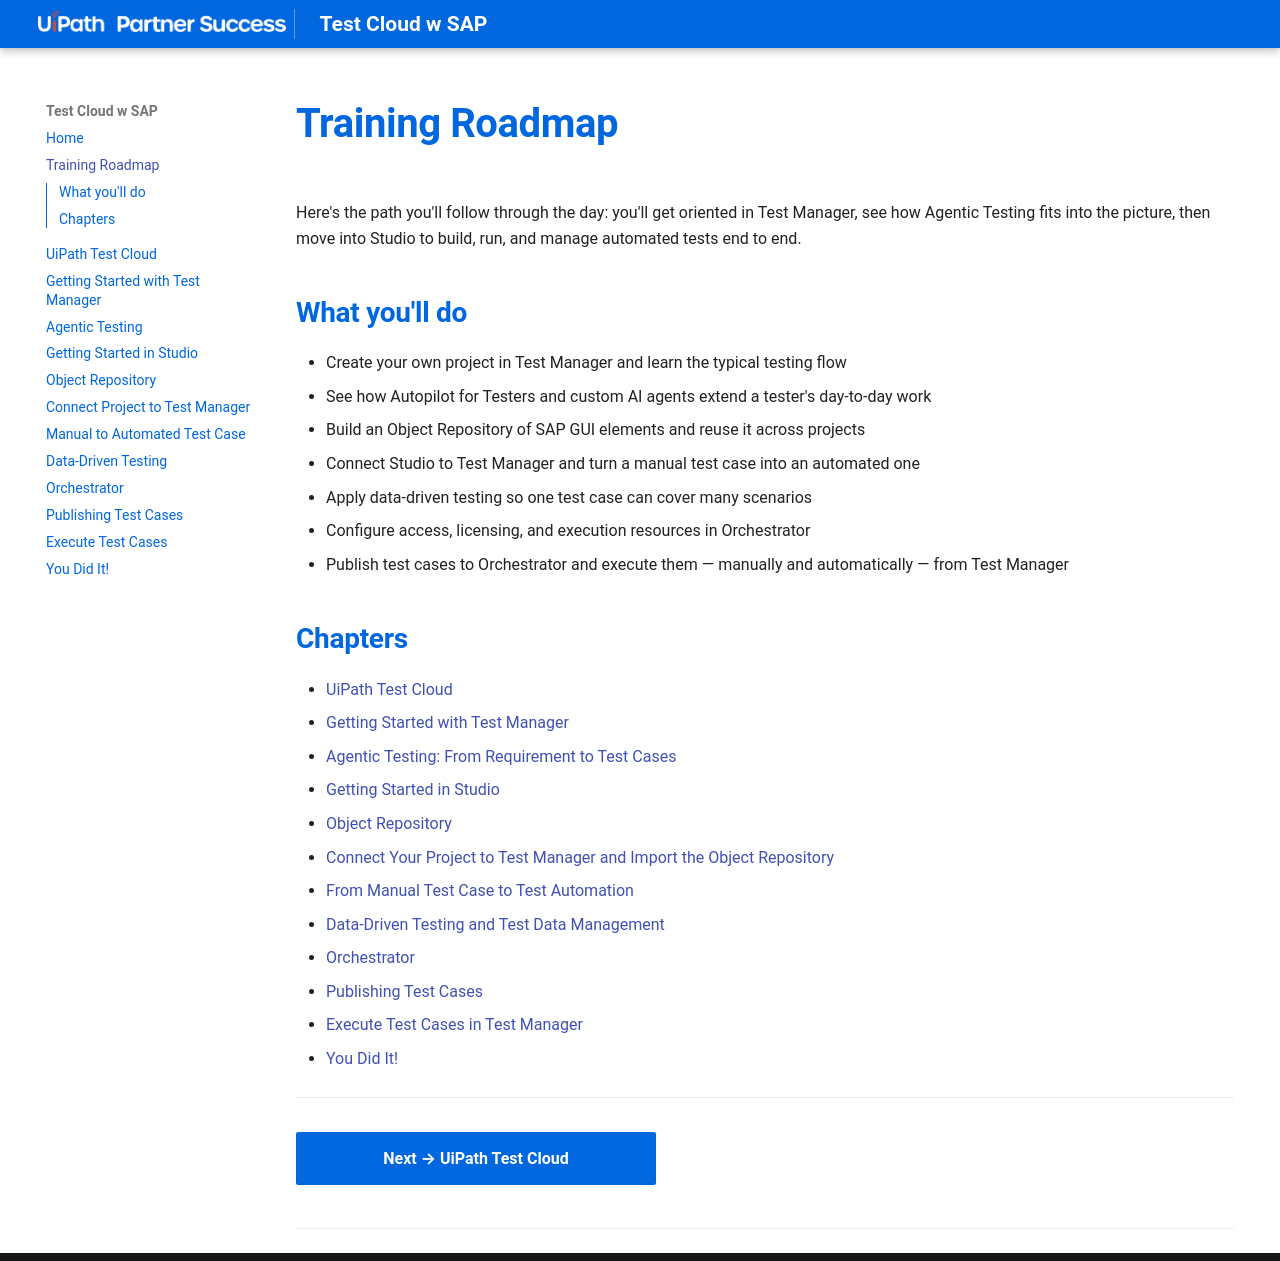

repository: vitalieciupac-ro/test-cloud-w-sap · page: training/index.html · generator: mkdocs

# Training Roadmap

Here's the path you'll follow through the day: you'll get oriented in Test Manager, see how Agentic Testing fits into the picture, then move into Studio to build, run, and manage automated tests end to end.

## What you'll do

- Create your own project in Test Manager and learn the typical testing flow
- See how Autopilot for Testers and custom AI agents extend a tester's day-to-day work
- Build an Object Repository of SAP GUI elements and reuse it across projects
- Connect Studio to Test Manager and turn a manual test case into an automated one
- Apply data-driven testing so one test case can cover many scenarios
- Configure access, licensing, and execution resources in Orchestrator
- Publish test cases to Orchestrator and execute them — manually and automatically — from Test Manager

## Chapters

- [UiPath Test Cloud](00-uipath-test-cloud.md)
- [Getting Started with Test Manager](01-getting-started-test-manager.md)
- [Agentic Testing: From Requirement to Test Cases](02-agentic-testing.md)
- [Getting Started in Studio](03-getting-started-studio.md)
- [Object Repository](04-object-repository.md)
- [Connect Your Project to Test Manager and Import the Object Repository](06-connect-project-to-test-manager.md)
- [From Manual Test Case to Test Automation](07-manual-to-automated-test-case.md)
- [Data-Driven Testing and Test Data Management](08-data-driven-testing.md)
- [Orchestrator](09-orchestrator.md)
- [Publishing Test Cases](10-publishing-test-cases.md)
- [Execute Test Cases in Test Manager](11-execute-test-cases.md)
- [You Did It!](you-did-it.md)

---

[Next → UiPath Test Cloud](00-uipath-test-cloud.md){: .md-button .md-button--primary}

---
